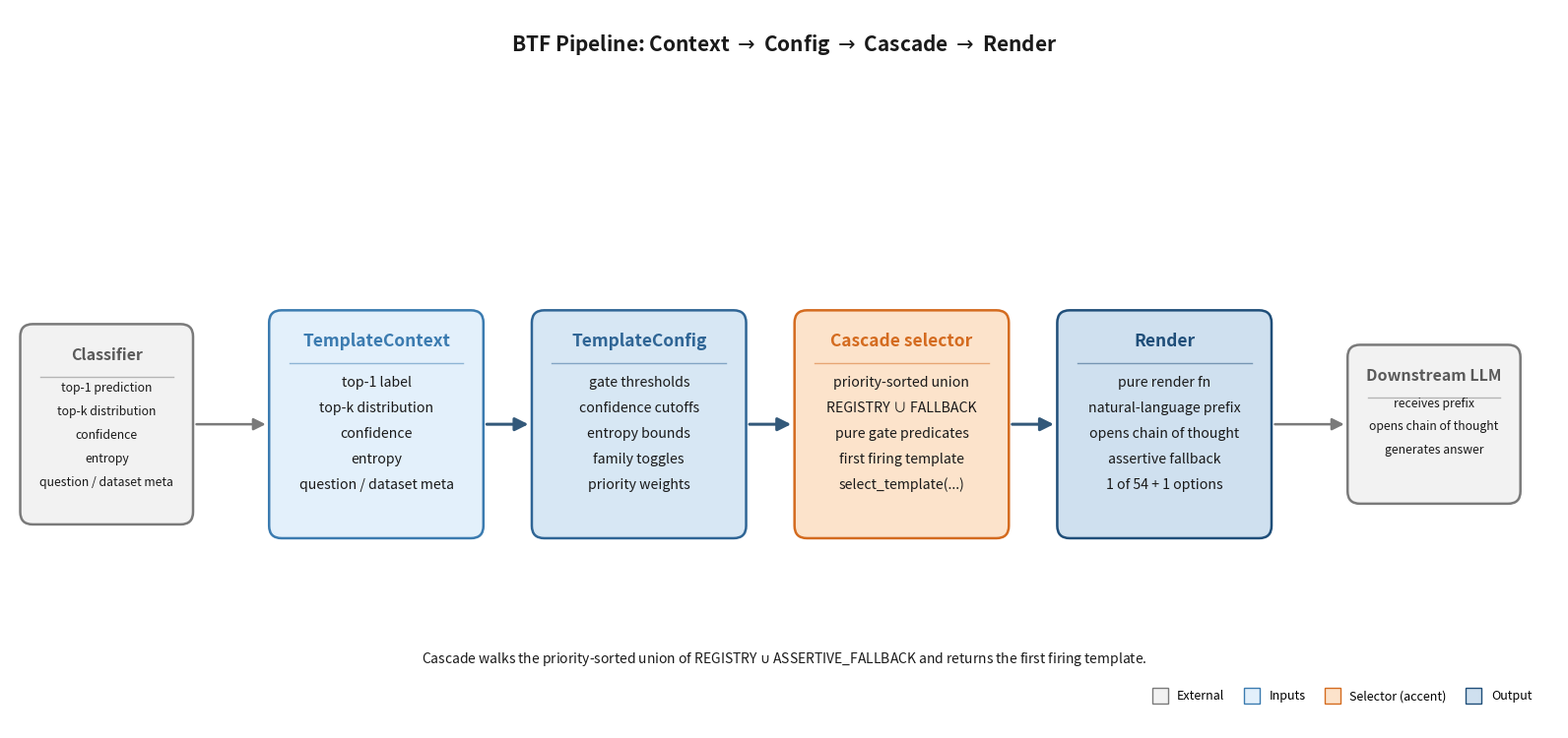

Here is the Python script that generated this plot: (Note: this script raises an exception after producing the figure.)
"""
fig_001: BTF Pipeline — Context -> Config -> Cascade -> Render
Architecture diagram showing classifier output entering as TemplateContext,
combined with TemplateConfig, passing through the cascade selector, and
emitting a rendered prefix consumed by a downstream LLM.
"""

import matplotlib.pyplot as plt
from matplotlib.patches import FancyBboxPatch, FancyArrowPatch
from matplotlib.lines import Line2D

OUT_PATH = "/home/wangni/notion-figures/bridge-template-framework-pluggable-prefix-templates-for-cla/fig_001.png"

# Cool blue palette + one accent (warm) for the cascade
COLOR_BG = "#FFFFFF"
COLOR_CONTEXT = "#E3F0FB"
COLOR_CONTEXT_EDGE = "#3B7BB0"
COLOR_CONFIG = "#D7E7F4"
COLOR_CONFIG_EDGE = "#2F6595"
COLOR_CASCADE = "#FCE3CB"          # accent
COLOR_CASCADE_EDGE = "#D46B1F"     # accent edge
COLOR_RENDER = "#CFE0EF"
COLOR_RENDER_EDGE = "#1F4E79"
COLOR_SIDE_FC = "#F2F2F2"
COLOR_SIDE_EC = "#7A7A7A"
COLOR_TEXT = "#1A1A1A"
COLOR_SIDE = "#5A5A5A"
COLOR_ARROW = "#33597A"
COLOR_SIDE_ARROW = "#7A7A7A"

fig, ax = plt.subplots(figsize=(17, 7.6), dpi=200)
ax.set_xlim(0, 112)
ax.set_ylim(0, 52)
ax.set_aspect("equal")
ax.axis("off")
fig.patch.set_facecolor(COLOR_BG)

# --- Title ---
ax.text(
    56, 49.5,
    "BTF Pipeline: Context $\\rightarrow$ Config $\\rightarrow$ Cascade $\\rightarrow$ Render",
    ha="center", va="center", fontsize=15, fontweight="bold", color=COLOR_TEXT,
)

# Layout: four main pipeline boxes plus flanking side nodes
BOX_Y = 14
BOX_H = 16
BOX_W = 15
GAP = 4              # arrow gap between main boxes
SIDE_W = 12
SIDE_H = 14
SIDE_Y = BOX_Y + 1   # vertically centered relative to main boxes
GAP_SIDE = 6         # gap between side node and adjacent main box

CLF_X = 1
PIPE_START = CLF_X + SIDE_W + GAP_SIDE  # 18

xs = [
    PIPE_START,
    PIPE_START + BOX_W + GAP,
    PIPE_START + 2 * (BOX_W + GAP),
    PIPE_START + 3 * (BOX_W + GAP),
]
# = [18, 37, 56, 75]; box right edges at [33, 52, 71, 90]
LLM_X = xs[3] + BOX_W + GAP_SIDE  # 95; LLM box ends at 107

boxes = [
    {
        "x": xs[0], "title": "TemplateContext",
        "items": [
            "top-1 label",
            "top-k distribution",
            "confidence",
            "entropy",
            "question / dataset meta",
        ],
        "fc": COLOR_CONTEXT, "ec": COLOR_CONTEXT_EDGE,
    },
    {
        "x": xs[1], "title": "TemplateConfig",
        "items": [
            "gate thresholds",
            "confidence cutoffs",
            "entropy bounds",
            "family toggles",
            "priority weights",
        ],
        "fc": COLOR_CONFIG, "ec": COLOR_CONFIG_EDGE,
    },
    {
        "x": xs[2], "title": "Cascade selector",
        "items": [
            "priority-sorted union",
            "REGISTRY ∪ FALLBACK",
            "pure gate predicates",
            "first firing template",
            "select_template(...)",
        ],
        "fc": COLOR_CASCADE, "ec": COLOR_CASCADE_EDGE,
    },
    {
        "x": xs[3], "title": "Render",
        "items": [
            "pure render fn",
            "natural-language prefix",
            "opens chain of thought",
            "assertive fallback",
            "1 of 54 + 1 options",
        ],
        "fc": COLOR_RENDER, "ec": COLOR_RENDER_EDGE,
    },
]


def draw_box(ax, x, y, w, h, fc, ec, title, items, title_color,
             title_fs=12.5, item_fs=10.2, item_top_offset=5.0, line_h=1.85):
    box = FancyBboxPatch(
        (x, y), w, h,
        boxstyle="round,pad=0.25,rounding_size=0.9",
        linewidth=1.8, facecolor=fc, edgecolor=ec,
    )
    ax.add_patch(box)
    ax.text(
        x + w / 2, y + h - 2.0, title,
        ha="center", va="center",
        fontsize=title_fs, fontweight="bold", color=title_color,
    )
    ax.plot(
        [x + 1.2, x + w - 1.2],
        [y + h - 3.6, y + h - 3.6],
        color=ec, linewidth=1.0, alpha=0.5,
    )
    item_top = y + h - item_top_offset
    for i, txt in enumerate(items):
        ax.text(
            x + w / 2, item_top - i * line_h, txt,
            ha="center", va="center",
            fontsize=item_fs, color=COLOR_TEXT,
        )


for b in boxes:
    draw_box(
        ax, b["x"], BOX_Y, BOX_W, BOX_H,
        b["fc"], b["ec"], b["title"], b["items"], b["ec"],
    )

# --- Arrows between main boxes ---
def draw_arrow(ax, x1, x2, y, color=COLOR_ARROW, lw=2.2, mut=20):
    arr = FancyArrowPatch(
        (x1, y), (x2, y),
        arrowstyle="-|>", mutation_scale=mut,
        linewidth=lw, color=color,
    )
    ax.add_patch(arr)


arrow_y = BOX_Y + BOX_H / 2
for i in range(3):
    x1 = xs[i] + BOX_W + 0.3
    x2 = xs[i + 1] - 0.3
    draw_arrow(ax, x1, x2, arrow_y)

# --- Left side node: Classifier ---
clf_items = [
    "top-1 prediction",
    "top-k distribution",
    "confidence",
    "entropy",
    "question / dataset meta",
]
draw_box(
    ax, CLF_X, SIDE_Y, SIDE_W, SIDE_H,
    COLOR_SIDE_FC, COLOR_SIDE_EC,
    "Classifier", clf_items, COLOR_SIDE,
    title_fs=11.5, item_fs=8.8, item_top_offset=4.4, line_h=1.7,
)

# Arrow from Classifier into TemplateContext
draw_arrow(
    ax,
    CLF_X + SIDE_W + 0.3, xs[0] - 0.3, arrow_y,
    color=COLOR_SIDE_ARROW, lw=1.8, mut=18,
)

# --- Right side node: Downstream LLM ---
llm_items = [
    "receives prefix",
    "opens chain of thought",
    "generates answer",
]
LLM_H_SMALL = 11
LLM_Y = SIDE_Y + (SIDE_H - LLM_H_SMALL) / 2
draw_box(
    ax, LLM_X, LLM_Y, SIDE_W, LLM_H_SMALL,
    COLOR_SIDE_FC, COLOR_SIDE_EC,
    "Downstream LLM", llm_items, COLOR_SIDE,
    title_fs=11.5, item_fs=8.8, item_top_offset=4.0, line_h=1.7,
)

# Arrow from Render into Downstream LLM
draw_arrow(
    ax,
    xs[3] + BOX_W + 0.3, LLM_X - 0.3, arrow_y,
    color=COLOR_SIDE_ARROW, lw=1.8, mut=18,
)

# --- Bottom footer note ---
ax.text(
    56, 5.0,
    "Cascade walks the priority-sorted union of REGISTRY $\\cup$ ASSERTIVE_FALLBACK and returns the first firing template.",
    ha="center", va="center", fontsize=10, color=COLOR_TEXT, style="italic",
)

# --- Legend ---
legend_handles = [
    Line2D([0], [0], marker="s", color="w", markerfacecolor=COLOR_SIDE_FC,
           markeredgecolor=COLOR_SIDE_EC, markersize=12, label="External"),
    Line2D([0], [0], marker="s", color="w", markerfacecolor=COLOR_CONTEXT,
           markeredgecolor=COLOR_CONTEXT_EDGE, markersize=12, label="Inputs"),
    Line2D([0], [0], marker="s", color="w", markerfacecolor=COLOR_CASCADE,
           markeredgecolor=COLOR_CASCADE_EDGE, markersize=12, label="Selector (accent)"),
    Line2D([0], [0], marker="s", color="w", markerfacecolor=COLOR_RENDER,
           markeredgecolor=COLOR_RENDER_EDGE, markersize=12, label="Output"),
]
ax.legend(
    handles=legend_handles, loc="lower right",
    bbox_to_anchor=(0.99, 0.02), frameon=False, fontsize=9,
    ncol=4, handletextpad=0.4, columnspacing=1.2,
)

plt.tight_layout()
plt.savefig(OUT_PATH, dpi=200, bbox_inches="tight", facecolor=COLOR_BG)
plt.close(fig)
print(f"Saved: {OUT_PATH}")
